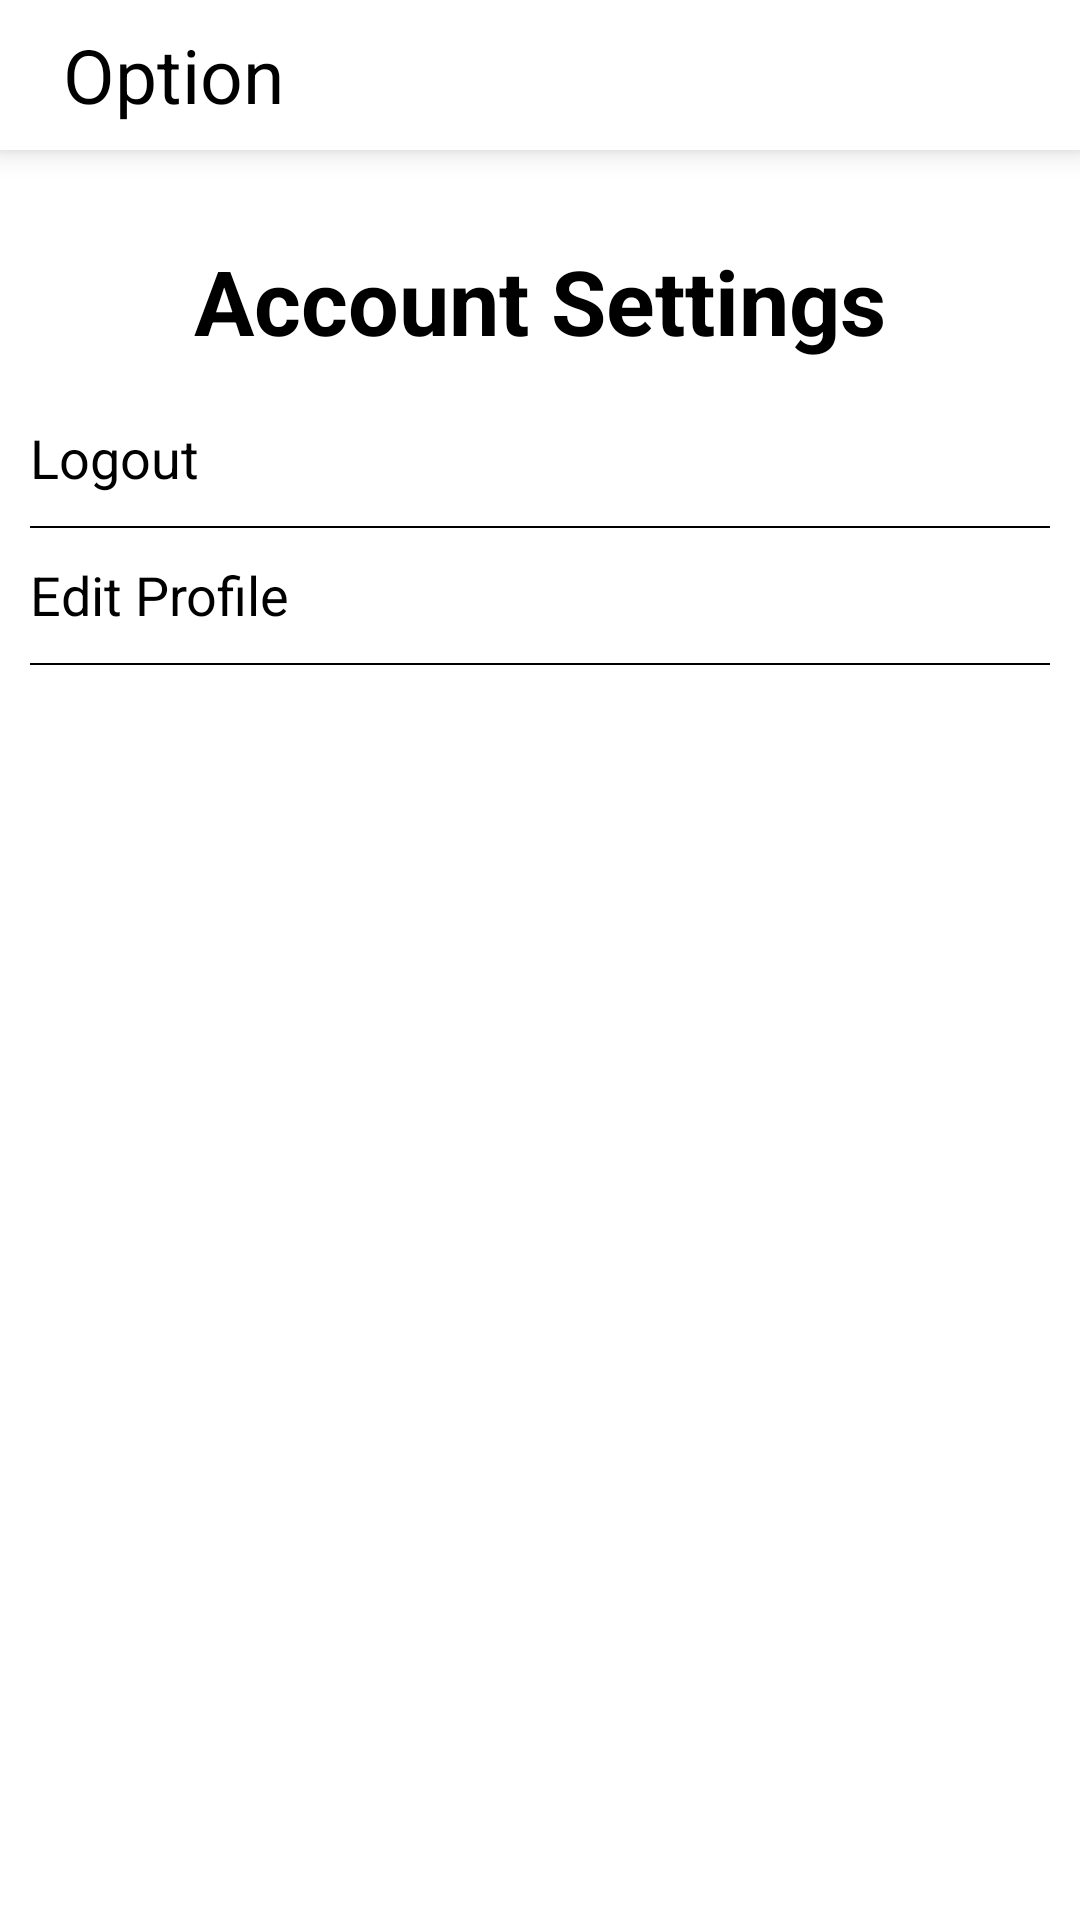

The Android layout XML behind this screen, and the referenced resources:
<!-- AndroidManifest.xml: application theme Theme.IslamicLikee -->
<!-- res/layout/activity_account_setting.xml -->
<?xml version="1.0" encoding="utf-8"?>
<RelativeLayout xmlns:android="http://schemas.android.com/apk/res/android"
    xmlns:app="http://schemas.android.com/apk/res-auto"
    xmlns:tools="http://schemas.android.com/tools"
    android:layout_width="match_parent"
    android:layout_height="match_parent"
    tools:context=".Profile.AccountSettingActivity">

    <Toolbar
        android:layout_width="match_parent"
        android:layout_height="50dp"
        android:layout_alignParentTop="true"
        android:id="@+id/accountSettingToolbar"
        android:background="@color/white"
        android:minHeight="?attr/actionBarSize"
        android:theme="?attr/actionBarTheme"
        android:elevation="6dp"
        android:layout_alignParentStart="true">

        <LinearLayout
            android:layout_width="match_parent"
            android:layout_height="match_parent"
            android:orientation="horizontal"
            android:id="@+id/linearlayout">

            <TextView
                android:layout_width="wrap_content"
                android:layout_height="wrap_content"
                android:layout_marginStart="5dp"
                android:layout_gravity="center_vertical"
                android:text="Option"
                android:textColor="@color/black"
                android:textSize="25sp"
                android:layout_weight="1"
                android:id="@+id/profileName"/>


        </LinearLayout>




    </Toolbar>

    <LinearLayout
        android:layout_width="match_parent"
        android:layout_height="wrap_content"
        android:orientation="vertical"
        android:layout_below="@+id/accountSettingToolbar"
        android:padding="10dp">

        
        <TextView
            android:layout_width="wrap_content"
            android:layout_height="wrap_content"
            android:text="Account Settings"
            android:layout_gravity="center_horizontal"
            android:textStyle="bold"
            android:textSize="30sp"
            android:textColor="@color/black"
            android:layout_margin="20dp"/>
        
        <TextView
            android:layout_width="match_parent"
            android:layout_height="25dp"
            android:drawableTint="@color/black"
            android:drawablePadding="10dp"
            android:text="Logout"
            android:textColor="@color/black"
            android:textSize="18sp"
            android:id="@+id/logout"/>
        <TableRow
            android:layout_width="match_parent"
            android:layout_height="0.5dp"
            android:background="@color/black"
            android:layout_marginTop="10dp"
            android:layout_marginBottom="10dp"/>
        
        <TextView
            android:layout_width="match_parent"
            android:layout_height="25dp"
            android:drawableLeft="@drawable/userphoto"
            android:drawableTint="@color/white"
            android:drawablePadding="10dp"
            android:text="Edit Profile"
            android:textColor="@color/black"
            android:textSize="18sp"
            android:id="@+id/edit_profile"/>
        <TableRow
            android:layout_width="match_parent"
            android:layout_height="0.5dp"
            android:background="@color/black"
            android:layout_marginTop="10dp"
            android:layout_marginBottom="10dp"/>


    </LinearLayout>



</RelativeLayout>
<!-- resources referenced by this layout -->
<resources>
  <color name="black">#FF000000</color>
  <color name="white">#FFFFFFFF</color>
  <style name="Theme.IslamicLikee" parent="Theme.MaterialComponents.Light.NoActionBar">
          
          <item name="colorPrimary">@color/purple_500</item>
          <item name="colorPrimaryVariant">@color/purple_700</item>
          <item name="colorOnPrimary">@color/white</item>
          
          <item name="colorSecondary">@color/teal_200</item>
          <item name="colorSecondaryVariant">@color/teal_700</item>
          <item name="colorOnSecondary">@color/black</item>
          
          <item name="android:statusBarColor" tools:targetApi="l">?attr/colorPrimaryVariant</item>
          
      </style>
  <color name="purple_500">#01DF01</color>
  <color name="purple_700">#01DF01</color>
  <color name="teal_200">#01DF01</color>
  <color name="teal_700">#FFFFFFFF</color>
</resources>
